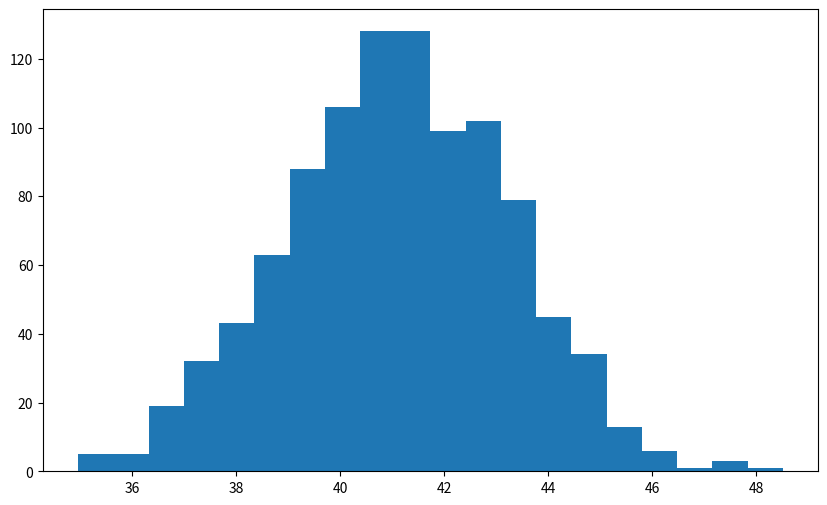

Here is the Python script that generated this plot:
import numpy as np
import matplotlib.pyplot as plt

# Predicting gross profit of an enterprise
revenue_avg = 100
revenue_std = 5
n = 1000

revenue = np.random.normal(revenue_avg,revenue_std,n)
# print(revenue)

# plt.figure(figsize=(10,6))
# plt.plot(revenue)
# plt.show()

COGS = -(revenue*np.random.normal(0.6,0.1))

# plt.figure(figsize=(10,6))
# plt.plot(COGS)
# plt.show()

# print(COGS.mean())
# print(COGS.std())

g_profit = revenue + COGS
# print(g_profit)
print('Max gross profit: '+ str(max(g_profit)))
print('Min gross profit: '+ str(min(g_profit)))
print('Avg gross profit: '+ str(g_profit.mean()))
print('Std gross profit: '+ str(g_profit.std()))

#Shows histogram with values
plt.figure(figsize=(10,6))
plt.hist(g_profit, bins=20)
plt.show()
